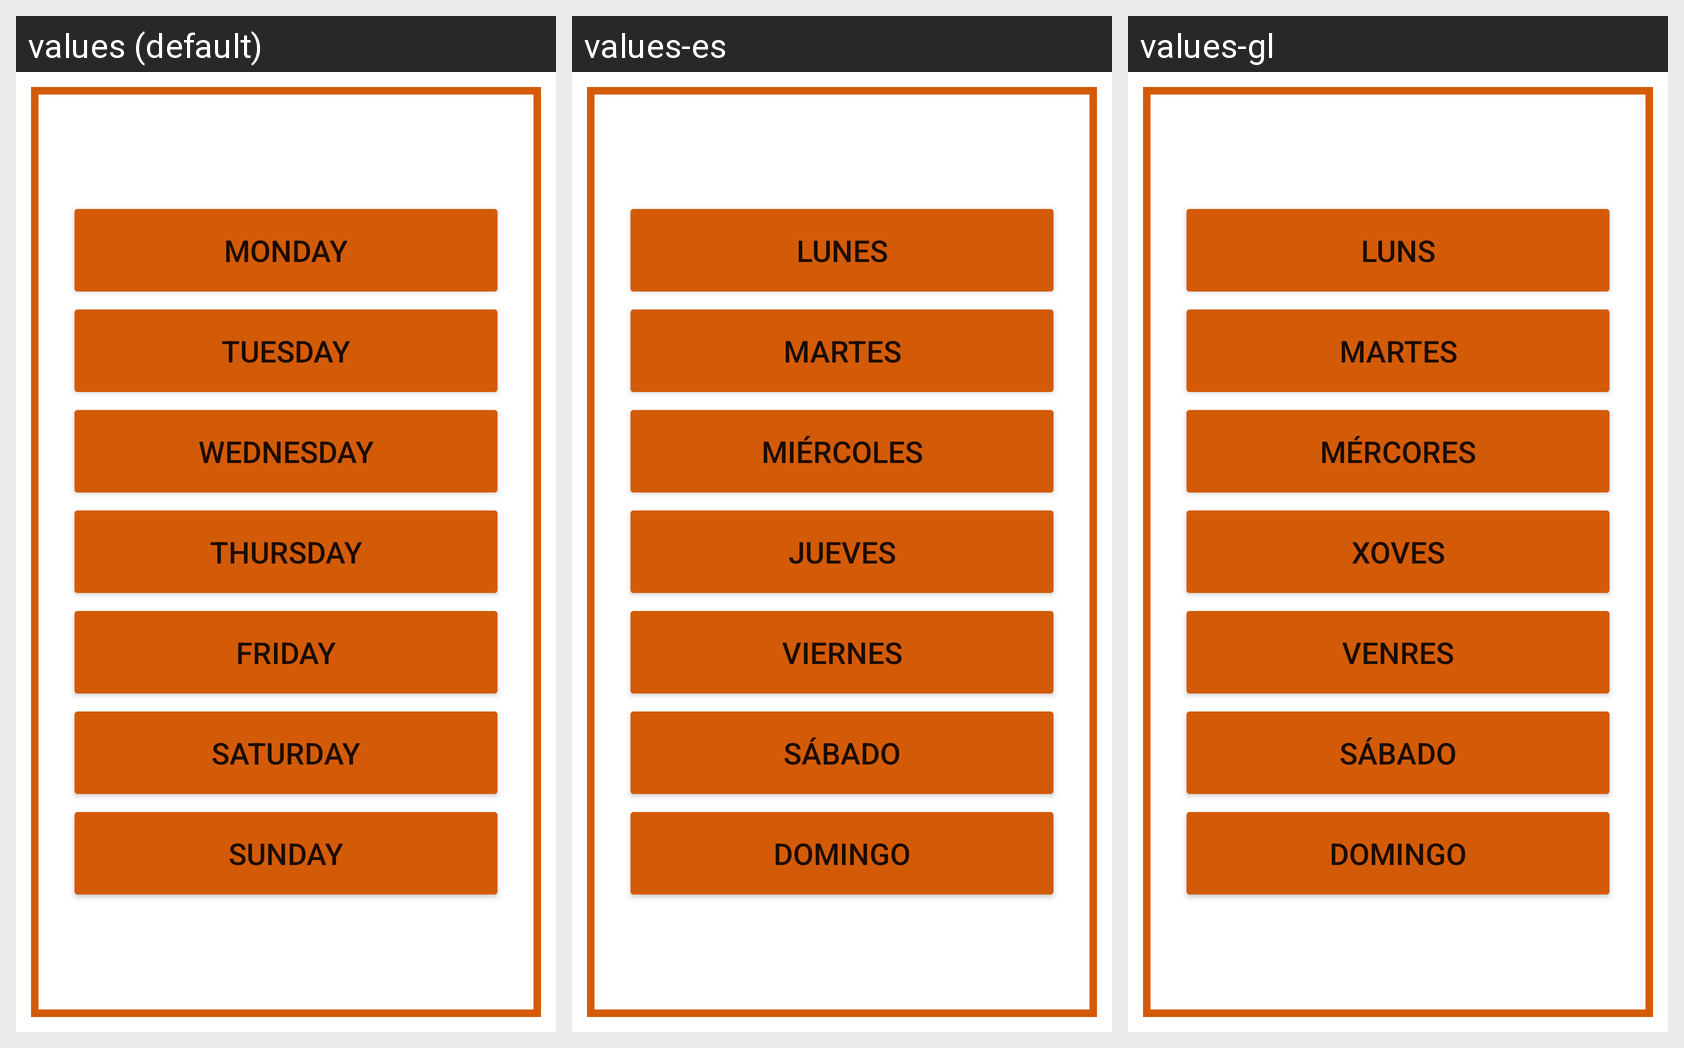

For this localized Android screen grid, give each drawn string resource with its value in every locale shown.
Android screen res/layout/activity_mis_rutinas.xml rendered under 3 locales, left to right: values (default), values-es, values-gl. Device: Nexus 5 (rendered at 1080×1920; each locale shown at half size, 540×960, under a caption strip naming it); theme Theme.ProyectoGimnasio.
Strings drawn on this screen, with the default value and each locale's value (text and hints the layout hard-codes, and strings that could not be matched under every locale, appear in the picture but are not listed):

dia1
  values: monday
  values-es: lunes
  values-gl: luns

dia2
  values: tuesday
  values-es: martes
  values-gl: martes

dia3
  values: wednesday
  values-es: miércoles
  values-gl: mércores

dia4
  values: thursday
  values-es: jueves
  values-gl: xoves

dia5
  values: friday
  values-es: viernes
  values-gl: venres

dia6
  values: saturday
  values-es: sábado
  values-gl: sábado

dia7
  values: sunday
  values-es: domingo
  values-gl: domingo
